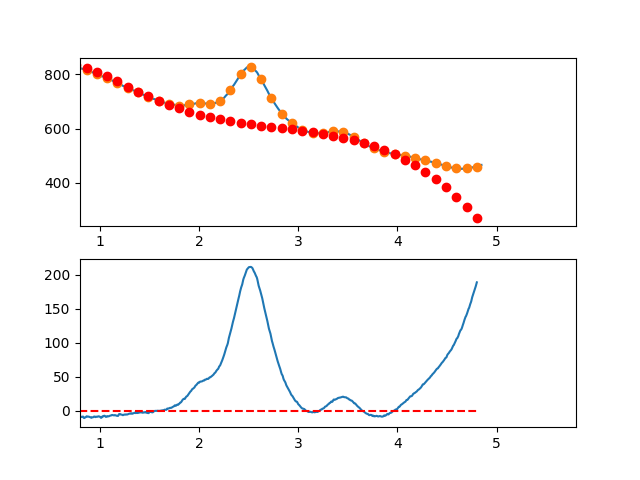

Values plotted in this chart, from the file beside it:
3.497376620970942263e-01, -1.274606187429537840e+01
3.549127125818158923e-01, -9.708298273073864948e+00
3.600877630665375029e-01, -6.601639071381669055e+00
3.652628135512591134e-01, -7.910616509567489629e-01
3.704378640359806685e-01, 1.982456606463870230e+00
3.756129145207023345e-01, 1.760938319141928332e+00
3.807879650054239451e-01, 1.344406105339999158e+00
3.859630154901455557e-01, 5.128882583320319100e+00
3.911380659748671662e-01, 9.431390371345514723e+00
3.963131164595887768e-01, 1.071095208767735585e+01
4.014881669443103873e-01, 1.072459035057863730e+01
4.066632174290319424e-01, 1.337632777831163366e+01
4.118382679137536084e-01, 1.351618698913853223e+01
4.170133183984752190e-01, 1.322219060132169943e+01
4.221883688831968295e-01, 1.532336123312370546e+01
4.273634193679184401e-01, 1.368872150280640199e+01
4.325384698526400507e-01, 1.333929402863236646e+01
4.377135203373616612e-01, 1.340110142886419453e+01
4.428885708220832718e-01, 1.431116632176406256e+01
4.480636213068048823e-01, 1.366551132559402504e+01
4.532386717915264929e-01, 1.527815905861655210e+01
4.584137222762481034e-01, 1.650813213909418664e+01
4.635887727609697140e-01, 1.569245318528908228e+01
4.687638232456912690e-01, 1.446314481546369279e+01
4.739388737304129906e-01, 1.374622964788022728e+01
4.791139242151345456e-01, 1.265273030080106764e+01
4.842889746998561562e-01, 1.195566939248851668e+01
4.894640251845778223e-01, 1.320806954120473620e+01
4.946390756692994328e-01, 1.226695336521254376e+01
4.998141261540209879e-01, 1.122634348277392746e+01
5.049891766387426539e-01, 1.294726251215115553e+01
5.101642271234642090e-01, 1.096973307160669719e+01
5.153392776081858750e-01, 1.036177777940292799e+01
5.205143280929074301e-01, 1.005141925380212342e+01
5.256893785776289851e-01, 7.926680113066481681e+00
5.308644290623507622e-01, 7.386582975458395595e+00
5.360394795470723173e-01, 6.910150459240639975e+00
5.412145300317938723e-01, 5.348405182674923708e+00
5.463895805165155384e-01, 6.346369764023847893e+00
5.515646310012372044e-01, 7.005066821549689848e+00
5.567396814859587595e-01, 7.224518973514818754e+00
5.619147319706804256e-01, 5.673329767251061639e+00
5.670897824554018696e-01, 4.197426466366437126e+00
5.722648329401235356e-01, 5.204317263539110172e+00
5.774398834248452017e-01, 5.189510351446870118e+00
5.826149339095667568e-01, 4.268513922767056101e+00
5.877899843942884228e-01, 3.630836170178213251e+00
5.929650348790099779e-01, 2.029985286357486984e+00
5.981400853637316439e-01, 8.046946398326326744e-02
6.033151358484533100e-01, 1.704796895732670237e+00
6.084901863331748650e-01, 1.782475774283966530e+00
6.136652368178964201e-01, 9.601429231497604633e-02
6.188402873026181972e-01, -1.762079357497100318e+00
6.240153377873396412e-01, -1.885296982473505523e+00
6.291903882720613073e-01, -2.538130389937236941e+00
6.343654387567828623e-01, -3.216071387210604371e+00
6.395404892415045284e-01, -3.573611781615113614e+00
6.447155397262261944e-01, -3.354243380473349134e+00
6.498905902109477495e-01, -2.603457991107347880e+00
6.550656406956693045e-01, -3.850747420839752522e+00
6.602406911803910816e-01, -4.244603476992324431e+00
... 809 more rows
